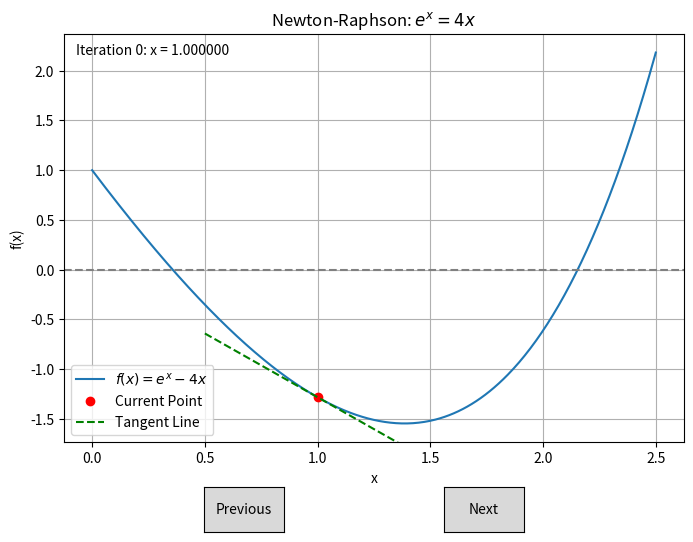

Python code for this plot:
import numpy as np
import matplotlib.pyplot as plt
from matplotlib.widgets import Button

# Define function and its derivative
def f(x):
    return np.exp(x) - 4*x

def df(x):
    return np.exp(x) - 4

# Newton-Raphson method to collect iteration steps
def newton_raphson(x0, max_iter=10, tol=1e-6):
    steps = [x0]
    for _ in range(max_iter):
        x1 = x0 - f(x0) / df(x0)
        steps.append(x1)
        if abs(x1 - x0) < tol:
            break
        x0 = x1
    return steps

# Compute steps
x0 = 1.0
steps = newton_raphson(x0)
n_steps = len(steps)
current_step = [0]  # use list for mutable int

# Set up plot
fig, ax = plt.subplots(figsize=(8, 6))
plt.subplots_adjust(bottom=0.2)
x_vals = np.linspace(0, 2.5, 500)
ax.plot(x_vals, f(x_vals), label=r'$f(x) = e^x - 4x$')
ax.axhline(0, color='gray', linestyle='--')

# Plot elements
point, = ax.plot([], [], 'ro', label='Current Point')
tangent_line, = ax.plot([], [], 'g--', lw=1.5, label='Tangent Line')
text_step = ax.text(0.02, 0.95, '', transform=ax.transAxes)

# Update plot for given iteration
def update_plot(i):
    if i >= len(steps) - 1:
        i = len(steps) - 2
    elif i < 0:
        i = 0
    x = steps[i]
    y = f(x)
    point.set_data([x], [y])
    
    # Tangent line
    slope = df(x)
    intercept = y - slope * x
    x_tangent = np.linspace(x - 0.5, x + 0.5, 100)
    y_tangent = slope * x_tangent + intercept
    tangent_line.set_data(x_tangent, y_tangent)

    text_step.set_text(f"Iteration {i}: x = {x:.6f}")
    fig.canvas.draw_idle()

update_plot(current_step[0])

# Create buttons
axprev = plt.axes([0.3, 0.05, 0.1, 0.075])
axnext = plt.axes([0.6, 0.05, 0.1, 0.075])
btn_prev = Button(axprev, 'Previous')
btn_next = Button(axnext, 'Next')

# Button callbacks
def prev(event):
    current_step[0] = max(0, current_step[0] - 1)
    update_plot(current_step[0])

def next(event):
    current_step[0] = min(n_steps - 2, current_step[0] + 1)
    update_plot(current_step[0])

btn_prev.on_clicked(prev)
btn_next.on_clicked(next)

# Final plot adjustments
ax.set_title("Newton-Raphson: $e^x = 4x$")
ax.set_xlabel("x")
ax.set_ylabel("f(x)")
ax.grid(True)
ax.legend()

plt.show()
